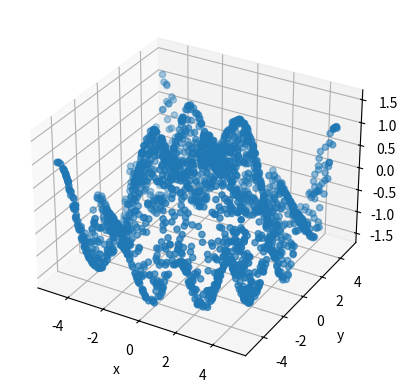

Write Python code to recreate this figure.
import numpy as np
import matplotlib.pyplot as plt

def f(x,y):
    return np.sin(np.sqrt(x**2+y**2))+0.5*np.cos(2*x+2*y)

def CalculerAltitude(m):
    a = np.zeros(2000)
    for i in range(2000):
            a[i]= f(m[i][0],m[i][1])
    return a

# normalize data to [0,1]         
def normalize(X):
    X_norm = np.zeros(X.shape)
    for i in range(X.shape[1]):
        X_norm[:,i] = (X[:,i] - np.min(X[:,i])) / (np.max(X[:,i]) - np.min(X[:,i]))
    return X_norm

# normalize data to [-1,1]
def nor(x):
     return x / 5


#create random data in the range [-5,5] 
rng = np.random.default_rng()
data = rng.uniform(-5,5,(2000,2))


data_n = data
Z = CalculerAltitude(data_n)

fig = plt.figure()
ax = fig.add_subplot(projection='3d')

ax.scatter(data_n[:,0], data_n[:,1], Z)
ax.set_xlabel('x')
ax.set_ylabel('y')
ax.set_zlabel('Z')

#plt.show()
##############################################
def init(inputSize,hidenLayersVector,ouputSize):
     weights = []
     bias = []
     l = 0
     w0 = np.random.rand(inputSize,hidenLayersVector[0]) * np.sqrt(2/inputSize)
     b0 = np.zeros((1,hidenLayersVector[0]))
     bias.append( b0 )
     weights.append( w0 )
     for i in range(len(hidenLayersVector)):
          if i == 0:
               continue
          weights.append(np.random.rand(hidenLayersVector[i-1],hidenLayersVector[i]) * np.sqrt(2/hidenLayersVector[i-1]))
          bias.append(np.zeros((1,hidenLayersVector[i])))
          l = i
     weights.append(np.random.rand(hidenLayersVector[l],ouputSize) * np.sqrt(2/hidenLayersVector[l]))    
     bias.append(np.zeros((1,ouputSize))) 
     return weights , bias

s , s2 = init(2,[5,4],1)
print(s)
print(s[0])
print(s[0].shape)
print(s2)
print(s2[0])
print(s2[0].shape)
def Relu(x):
     print(" RELU ",x)

     for i in range(len(x)):
          if x[i] < 0:
               x[i] = 0
          else :
               x[i] = x[i]
     return x          
def loss(y,y_predicted):
     return 1/2 * np.sum((y - y_predicted)**2)            
def forward(w,input):
     Z = []
     
     i = input.reshape(1,2)
     z0 =  input.reshape(1,2) @ w[0] + s2[0]
     print("z0 = ",z0)
     print(" Z0 length ",len(z0))
     print("z0 shape",z0.shape)
     z01 = z0
     for i in range(len(z0)):
          z01[i] = Relu(z0[i])
     print("z01 ",z01)    
     print("z01 i ",z01[0])    
     Z.append(z01)
     j = 1 
     while(1):
          z =  Z[j-1] @ w[j] + s2[j]
          z012 = z
          for i in range(len(z)):
               z012[i] = Relu(z[i])
          Z.append(z012)
          j+=1
          if j == len(w)-1:
               print(" W DIMS ",w[j].shape)
               print(" Z DIMS ",Z[j-1].shape)
               #ddd
               z =  Z[j-1] @ w[j] + s2[j]
               Z.append(z)
               print("result ",z)
               z012 = z
               break
     return Z
def backward():
     return 0
c = forward(s,data_n[0])
print(c)
